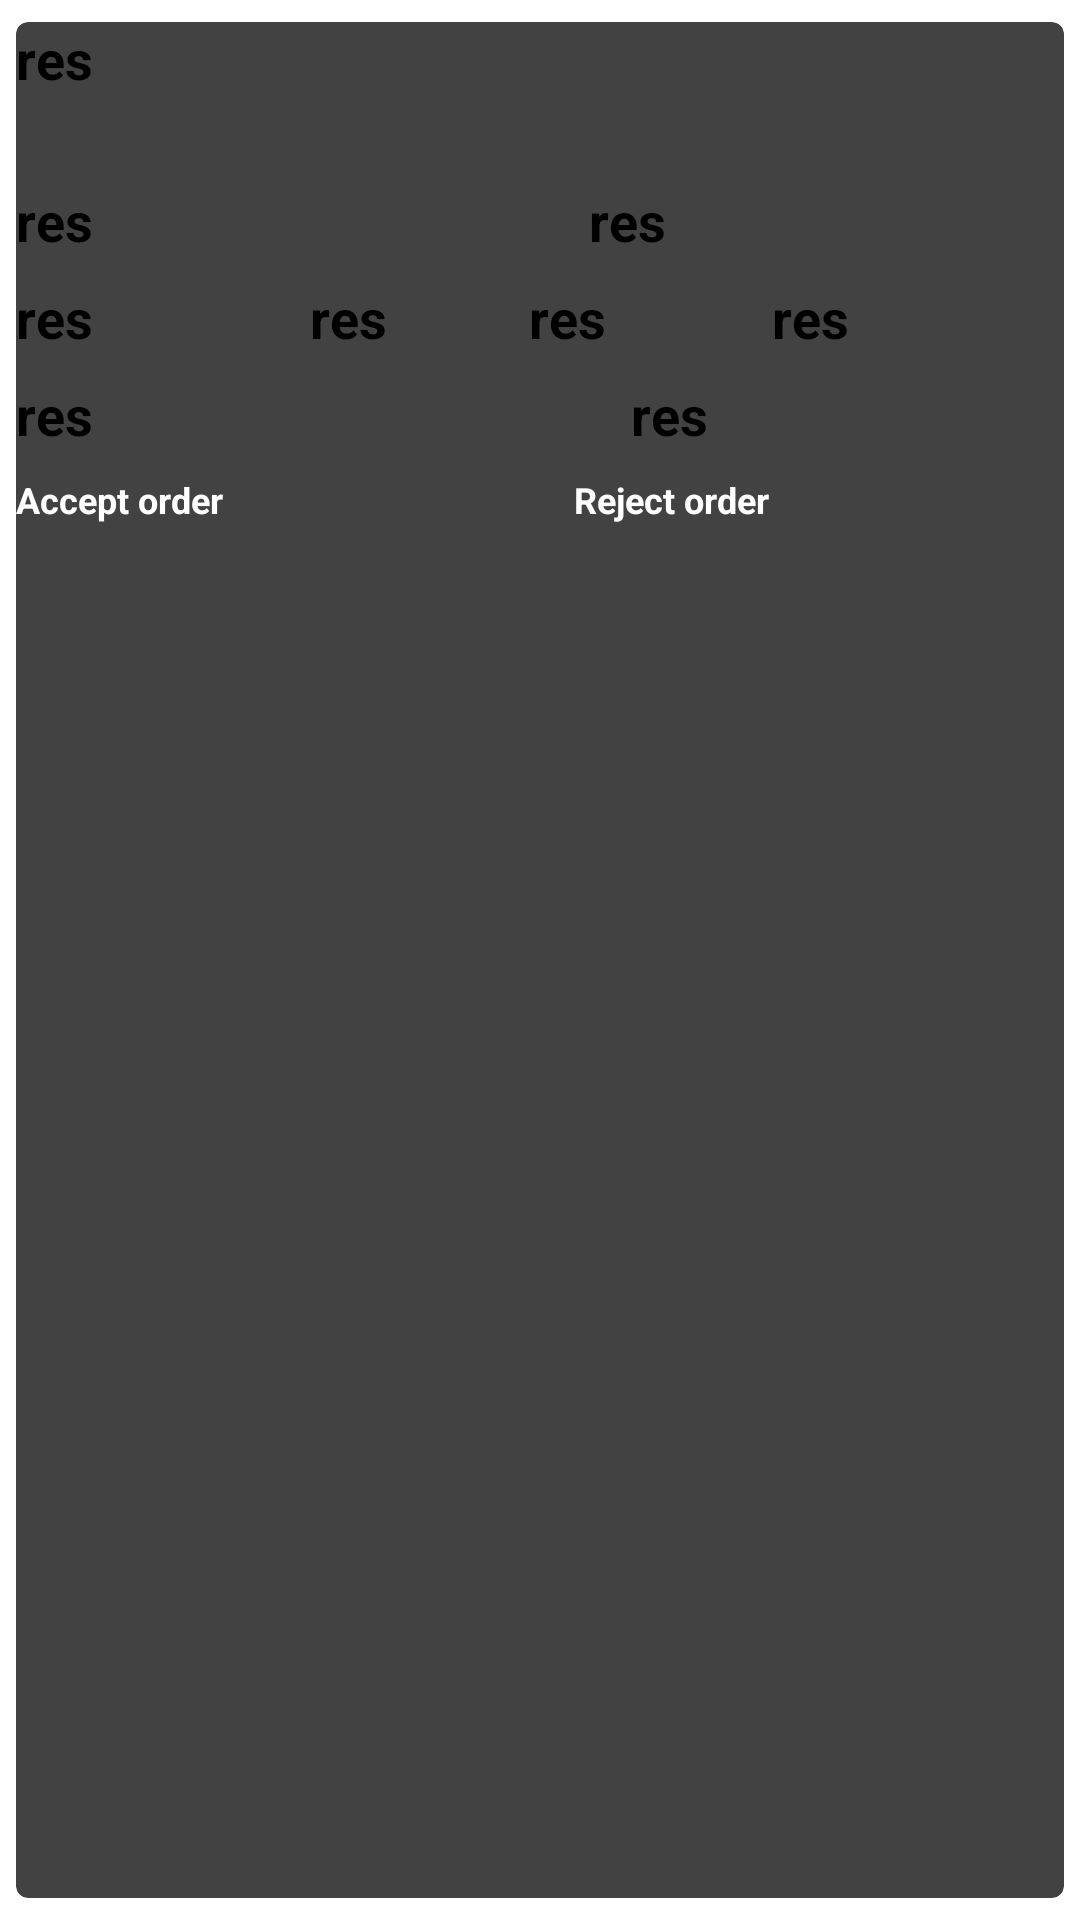

Write the Android layout XML for this screen, with the resource values it uses.
<!-- AndroidManifest.xml: application theme Theme.Trainfooddelivery -->
<!-- res/layout/delivery_pending_item.xml -->
<?xml version="1.0" encoding="utf-8"?>
<androidx.cardview.widget.CardView xmlns:android="http://schemas.android.com/apk/res/android"
    xmlns:app="http://schemas.android.com/apk/res-auto"
    android:id="@+id/parent_layout"
    android:layout_width="match_parent"
    android:layout_height="wrap_content"
    android:layout_margin="4dp"
    android:padding="8dp"
    app:cardCornerRadius="4dp"
    app:cardElevation="4dp"
    app:cardUseCompatPadding="true">

    <LinearLayout
        android:layout_width="match_parent"
        android:layout_height="wrap_content"
        android:orientation="vertical">

        
        <LinearLayout
            android:layout_width="match_parent"
            android:layout_height="46dp"
            android:orientation="horizontal"
            android:layout_marginBottom="8dp">

            <TextView
                android:id="@+id/food"
                android:layout_width="wrap_content"
                android:layout_height="wrap_content"
                android:text="res"
                android:textSize="18sp"
                android:textStyle="bold" />


        </LinearLayout>


        <LinearLayout
            android:layout_width="wrap_content"
            android:layout_height="wrap_content"
            android:orientation="horizontal"
            android:layout_marginBottom="8dp">

            <TextView
                android:id="@+id/hotelname"
                android:layout_width="191dp"
                android:layout_height="wrap_content"
                android:text="res"
                android:textSize="18sp"
                android:textStyle="bold" />

            <TextView
                android:id="@+id/tprice"
                android:layout_width="200dp"
                android:layout_height="wrap_content"
                android:layout_marginLeft="0dp"
                android:text="res"
                android:textSize="18sp"
                android:textStyle="bold" />

        </LinearLayout>


        <LinearLayout
            android:layout_width="match_parent"
            android:layout_height="wrap_content"
            android:orientation="horizontal"
            android:layout_marginBottom="8dp">


            <TextView
                android:id="@+id/ETA"
                android:layout_width="98dp"
                android:layout_height="match_parent"
                android:text="res"
                android:textSize="18sp"
                android:textStyle="bold" />

            <TextView
                android:id="@+id/trainumber"
                android:layout_width="70dp"
                android:layout_height="wrap_content"
                android:layout_marginLeft="0dp"
                android:text="res"
                android:textSize="18sp"
                android:textStyle="bold" />

            <TextView
                android:id="@+id/seat"
                android:layout_width="81dp"
                android:layout_height="wrap_content"
                android:layout_marginLeft="3dp"
                android:text="res"
                android:textSize="18sp"
                android:textStyle="bold" />

            <TextView
                android:id="@+id/coach"
                android:layout_width="wrap_content"
                android:layout_height="wrap_content"
                android:layout_marginLeft="0dp"
                android:text="res"
                android:textSize="18sp"
                android:textStyle="bold" />



        </LinearLayout>

        
        <LinearLayout
            android:layout_width="match_parent"
            android:layout_height="wrap_content"
            android:orientation="horizontal"
            android:layout_marginBottom="8dp"
            >

            <TextView
                android:id="@+id/customername"
                android:layout_width="200dp"
                android:layout_height="wrap_content"
                android:layout_marginStart="0dp"
                android:text="res"
                android:textSize="18sp"
                android:textStyle="bold" />

            <TextView
                android:id="@+id/cmobile"
                android:layout_width="wrap_content"
                android:layout_height="wrap_content"
                android:layout_marginStart="5dp"
                android:text="res"
                android:textSize="18sp"
                android:textStyle="bold" />



        </LinearLayout>


        <LinearLayout
            android:layout_width="match_parent"
            android:layout_height="wrap_content"
            android:orientation="horizontal">

            <Button
                android:id="@+id/accept"
                android:layout_width="178dp"
                android:layout_height="50dp"
                android:layout_marginEnd="4dp"
                android:background="@color/blueish"
                android:text="Accept order"
                android:textColor="@android:color/white"
                android:textSize="12sp"
                android:textStyle="bold" />


            <Button
                android:id="@+id/reject"
                android:layout_width="match_parent"
                android:layout_height="50dp"
                android:layout_marginStart="4dp"
                android:background="@color/Red"
                android:drawable="@drawable/button_shape"
                android:text="Reject order"
                android:textColor="@android:color/white"
                android:textSize="12sp"
                android:textStyle="bold" />

        </LinearLayout>


    </LinearLayout>
</androidx.cardview.widget.CardView>
<!-- resources referenced by this layout -->
<resources>

</resources>
